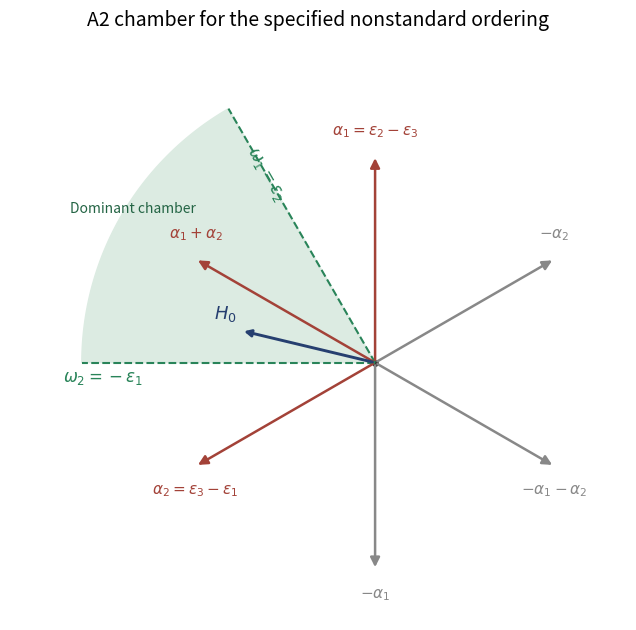

Generate this figure with matplotlib:
"""Original diagram; tested with Python 3.14, NumPy and Matplotlib.
Write the matching PNG basename to the caller's working directory.
"""
import numpy as np
import matplotlib
matplotlib.use('Agg')
import matplotlib.pyplot as plt
fig,ax=plt.subplots(figsize=(7.1,6.4),dpi=145,facecolor='white')
E=[np.array([1.,0]),np.array([-.5,np.sqrt(3)/2]),np.array([-.5,-np.sqrt(3)/2])]
angles=np.deg2rad(np.linspace(120,180,60));arc=2.45*np.column_stack((np.cos(angles),np.sin(angles)))
ax.fill(np.r_[0,arc[:,0],0],np.r_[0,arc[:,1],0],color='#dcebe2',zorder=0)
for ang in [120,180]:
 v=2.45*np.array([np.cos(np.deg2rad(ang)),np.sin(np.deg2rad(ang))]);ax.plot([0,v[0]],[0,v[1]],'--',color='#298459',lw=1.5)
for vec,label in [(E[1]-E[2],r'$\alpha_1=\epsilon_2-\epsilon_3$'),(E[2]-E[0],r'$\alpha_2=\epsilon_3-\epsilon_1$'),(E[1]-E[0],r'$\alpha_1+\alpha_2$')]:
 for sign in [1,-1]:
  v=sign*vec;color='#a34238' if sign==1 else '#888888'
  ax.annotate('',xy=v,xytext=(0,0),arrowprops=dict(arrowstyle='-|>',color=color,lw=1.8,mutation_scale=14))
  text=label if sign==1 else {r'$\alpha_1=\epsilon_2-\epsilon_3$':r'$-\alpha_1$',r'$\alpha_2=\epsilon_3-\epsilon_1$':r'$-\alpha_2$',r'$\alpha_1+\alpha_2$':r'$-\alpha_1-\alpha_2$'}[label]
  delta=np.array([0,.13 if v[1]>=0 else -.13])
  ax.text(*(v+delta),text,ha='center',va='bottom' if v[1]>=0 else 'top',fontsize=11,color=color)
H=-np.sqrt(2)*E[0]+E[1]+(np.sqrt(2)-1)*E[2];H=H/np.linalg.norm(H)*1.15
ax.annotate('',xy=H,xytext=(0,0),arrowprops=dict(arrowstyle='-|>',color='#263f70',lw=2.1))
ax.text(H[0]-.04,H[1]+.1,r'$H_0$',color='#263f70',fontsize=13,ha='right')
ax.text(-1.1,1.36,r'$\omega_1=\epsilon_2$',color='#298459',fontsize=12,rotation=-60)
ax.text(-2.27,-.16,r'$\omega_2=-\epsilon_1$',color='#298459',fontsize=12,ha='center')
ax.text(-2.02,1.25,'Dominant chamber',color='#236444',fontsize=10,ha='center')
ax.scatter(0,0,color='#333333',s=15)
ax.set_aspect('equal');ax.axis('off');ax.set_xlim(-3.05,2.1);ax.set_ylim(-2.15,2.65)
ax.set_title('A2 chamber for the specified nonstandard ordering',fontsize=14,pad=14)
fig.tight_layout();fig.savefig('paper-1-weyl-chamber.png',facecolor='white',transparent=False);plt.close(fig)
